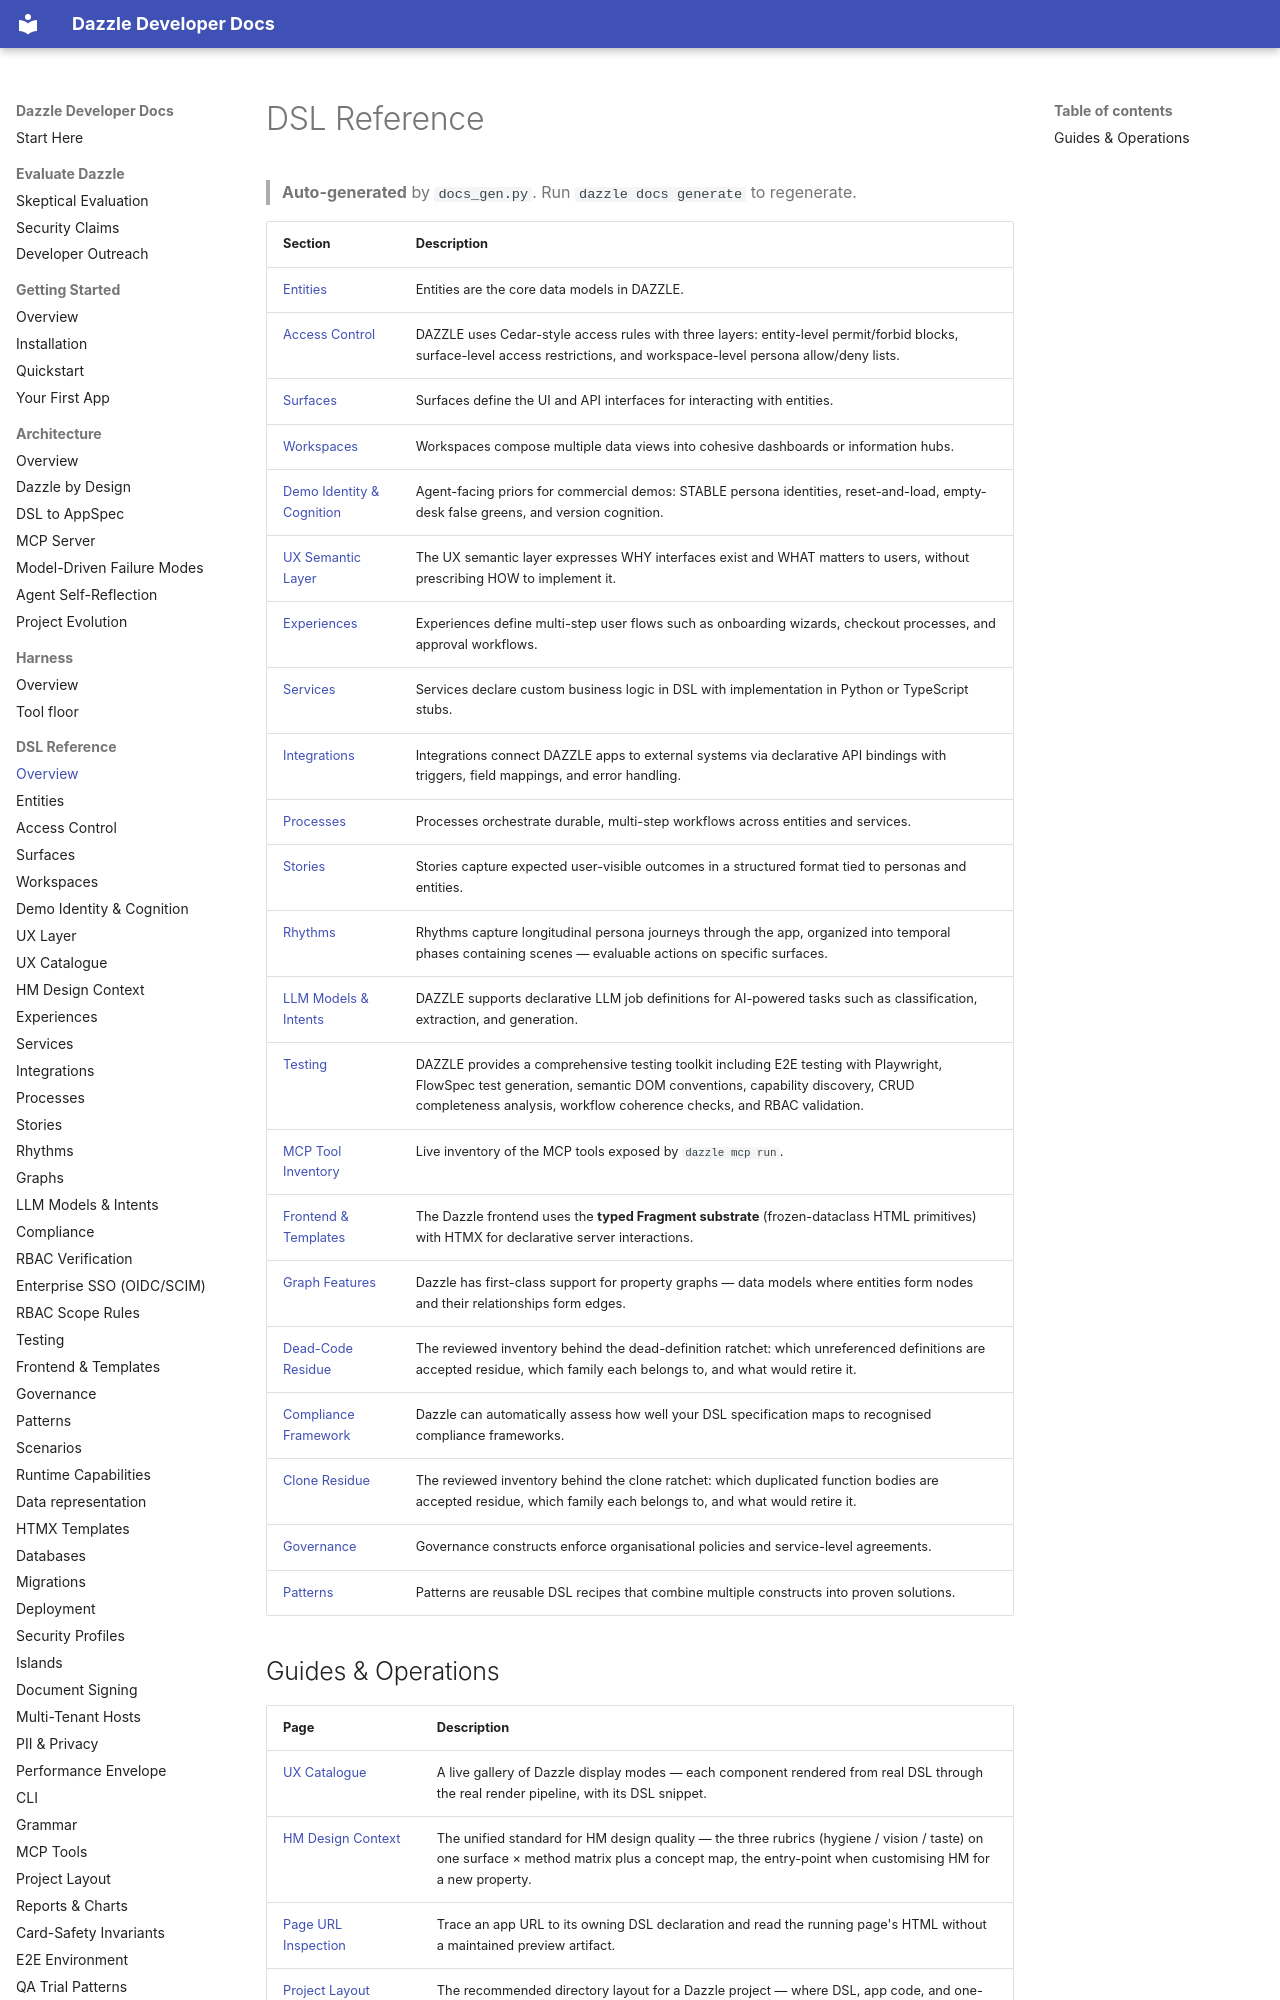

repository: manwithacat/dazzle · page: reference/index.html · generator: mkdocs

# DSL Reference

> **Auto-generated** by `docs_gen.py`. Run `dazzle docs generate` to regenerate.

| Section | Description |
|---------|-------------|
| [Entities](entities.md) | Entities are the core data models in DAZZLE. |
| [Access Control](access-control.md) | DAZZLE uses Cedar-style access rules with three layers: entity-level permit/forbid blocks, surface-level access restrictions, and workspace-level persona allow/deny lists. |
| [Surfaces](surfaces.md) | Surfaces define the UI and API interfaces for interacting with entities. |
| [Workspaces](workspaces.md) | Workspaces compose multiple data views into cohesive dashboards or information hubs. |
| [Demo Identity & Cognition](demo.md) | Agent-facing priors for commercial demos: STABLE persona identities, reset-and-load, empty-desk false greens, and version cognition. |
| [UX Semantic Layer](ux.md) | The UX semantic layer expresses WHY interfaces exist and WHAT matters to users, without prescribing HOW to implement it. |
| [Experiences](experiences.md) | Experiences define multi-step user flows such as onboarding wizards, checkout processes, and approval workflows. |
| [Services](services.md) | Services declare custom business logic in DSL with implementation in Python or TypeScript stubs. |
| [Integrations](integrations.md) | Integrations connect DAZZLE apps to external systems via declarative API bindings with triggers, field mappings, and error handling. |
| [Processes](processes.md) | Processes orchestrate durable, multi-step workflows across entities and services. |
| [Stories](stories.md) | Stories capture expected user-visible outcomes in a structured format tied to personas and entities. |
| [Rhythms](rhythms.md) | Rhythms capture longitudinal persona journeys through the app, organized into temporal phases containing scenes — evaluable actions on specific surfaces. |
| [LLM Models & Intents](llm.md) | DAZZLE supports declarative LLM job definitions for AI-powered tasks such as classification, extraction, and generation. |
| [Testing](testing.md) | DAZZLE provides a comprehensive testing toolkit including E2E testing with Playwright, FlowSpec test generation, semantic DOM conventions, capability discovery, CRUD completeness analysis, workflow coherence checks, and RBAC validation. |
| [MCP Tool Inventory](mcp-tools.md) | Live inventory of the MCP tools exposed by `dazzle mcp run`. |
| [Frontend & Templates](frontend.md) | The Dazzle frontend uses the **typed Fragment substrate** (frozen-dataclass HTML primitives) with HTMX for declarative server interactions. |
| [Graph Features](graphs.md) | Dazzle has first-class support for property graphs — data models where entities form nodes and their relationships form edges. |
| [Dead-Code Residue](dead-code-residue.md) | The reviewed inventory behind the dead-definition ratchet: which unreferenced definitions are accepted residue, which family each belongs to, and what would retire it. |
| [Compliance Framework](compliance.md) | Dazzle can automatically assess how well your DSL specification maps to recognised compliance frameworks. |
| [Clone Residue](clone-residue.md) | The reviewed inventory behind the clone ratchet: which duplicated function bodies are accepted residue, which family each belongs to, and what would retire it. |
| [Governance](governance.md) | Governance constructs enforce organisational policies and service-level agreements. |
| [Patterns](patterns.md) | Patterns are reusable DSL recipes that combine multiple constructs into proven solutions. |
